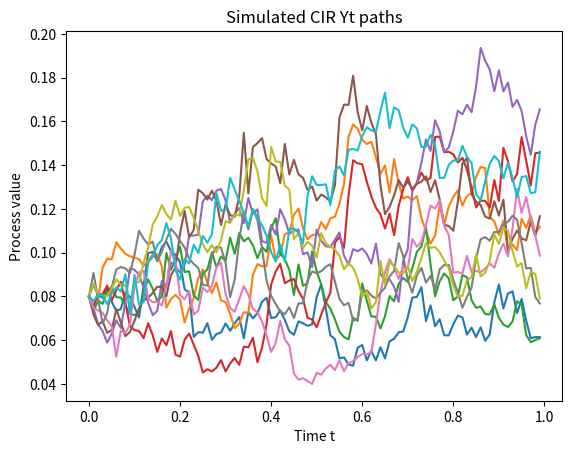

This figure's Python source:
#!/usr/bin/env python2
# -*- coding: utf-8 -*-
"""

[redacted]

HW6, question 5)

"""

# importing the necessary packages
import numpy as np
from numpy import sqrt, exp, log
import matplotlib.pyplot as plt

##############################################################################

# increment step method for Brownian Motion
def SimBMStep(T, N):
    # initialize W brownian motion array
    W = np.zeros(int(N))
    W[0] = 0    # initial 0 value

    # loop
    num = 0
    while num < N - 1:
        W[num + 1] = W[num] + sqrt(T/N)*np.random.standard_normal()
        num += 1

    return W

# initial vars
y = 0.08
lam = 3.
kappa = 0.1
xi = 0.25

T = 1
N = 100.

t = np.arange(0, 1.0, 0.01)

i = 0
while i < 10:
    W1 = SimBMStep(T, N)
    
    Y = np.zeros_like(W1)
    X = np.zeros_like(W1)
    Y[0] = y
    X[0] = sqrt(y)
    temp = 0
    while temp < X.size-1:
        X[temp + 1] = (xi*(W1[temp+1] - W1[temp]) 
                        + sqrt(xi**2 * (W1[temp+1] - W1[temp])**2 
                               + 4*(1+lam*(T/N))*(X[temp]**2 + (T/N)*(lam*kappa - (xi**2/2)))))/(2*(1+lam*(T/N)))
        Y[temp + 1] = X[temp+1]**2
        temp += 1
    plt.plot(t, Y)
    i += 1

plt.title("Simulated CIR Yt paths")
plt.xlabel("Time t")
plt.ylabel("Process value")
plt.show()
